Run: headless pygame with SDL's dummy video driver; simulated clock (each Clock.tick advances the game by its frame time, no real sleeping); random seed 0; keys injected as events and as key.get_pressed() state; no mouse input.
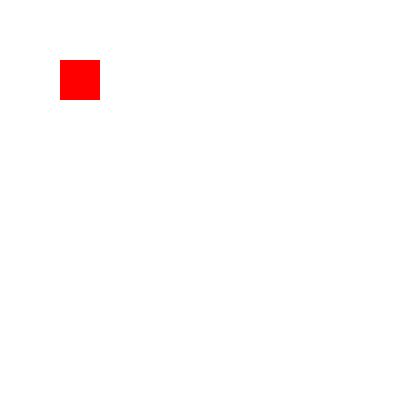
Frame 1 of 4 · flips 1–60 · no input
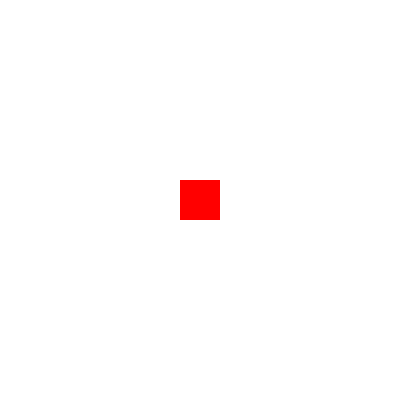
Frame 2 of 4 · flips 61–180 · tapped SPACE, RETURN · held RIGHT (→), D
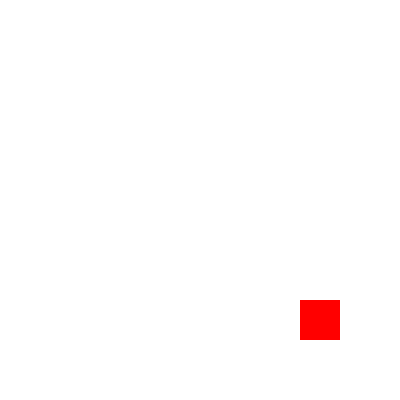
Frame 3 of 4 · flips 181–300 · held DOWN (↓), S
Frame 4 of 4 · flips 301–420 · held LEFT (←), A, UP (↑), W · screen unchanged from frame 3, image omitted

The pygame program that drew these frames:

import pygame



pygame.init()

screen = pygame.display.set_mode((400,400))
clock = pygame.time.Clock()
running = True
y = 0
x = 0
dx = 1
dy = 1
while running:
    y+=dy
    x+=dx
    clock.tick(120)
    screen.fill((255,255,255))
    pygame.draw.rect(screen, (255,0,0), (y,x,40,40))
   
    if y >= 360:
        dy = -1
    if x >= 360:
        dx = -1
    if x < 0:
        dx = 1
    if y < 0:
        dy = 1
    
    for event in pygame.event.get():
        if event.type == pygame.QUIT:
            running = False
    pygame.display.flip()   
